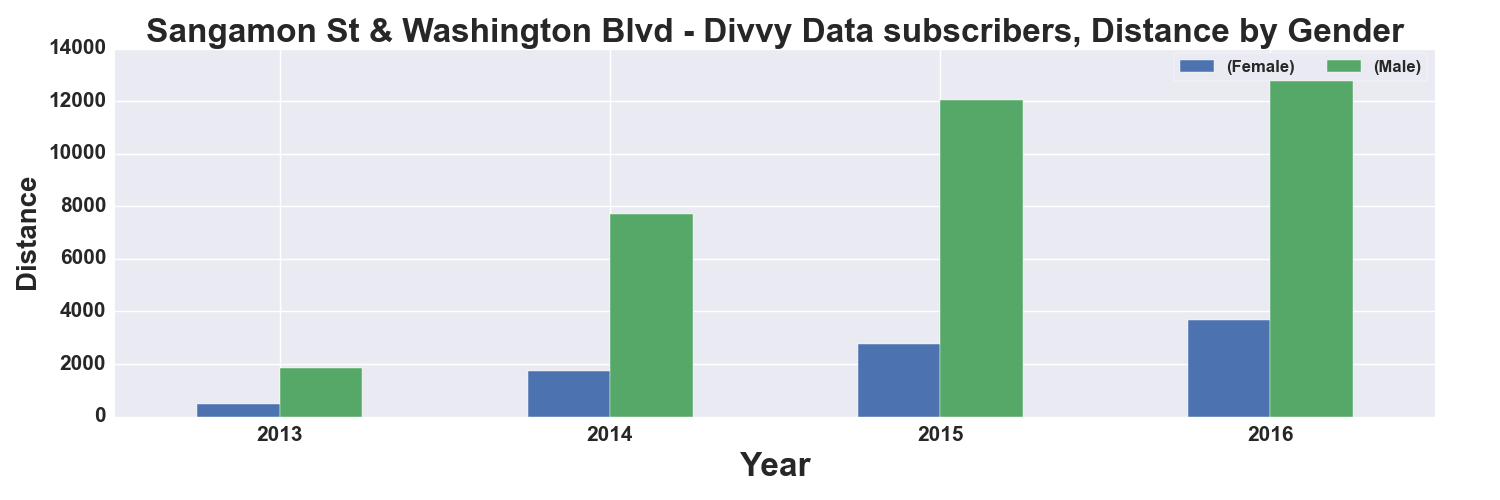

Source data for this figure (header and first rows):
, START TIME YEAR, DISTANCE_Miles, DISTANCE_Miles
GENDER, , Female, Male
0, 2013, 464.0, 1831
1, 2014, 1727, 7714
2, 2015, 2775, 12061
3, 2016, 3664, 12838
